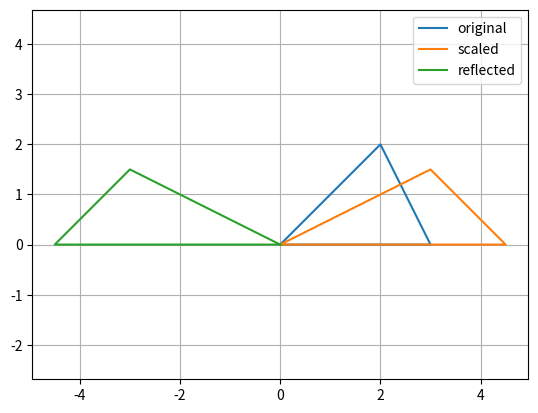

This chart was generated by the following Python code:
import numpy as np
import matplotlib.pyplot as plt
P=np.array([[0,0],[3,0],[2,2],[0,0]])
S=np.array([[1.5,0],[0,0.75]])
Q=P@S.T; M=np.array([[-1,0],[0,1]])
R=Q@M.T
plt.plot(P[:,0],P[:,1],label='original'); plt.plot(Q[:,0],Q[:,1],label='scaled'); plt.plot(R[:,0],R[:,1],label='reflected')
plt.legend(); plt.axis('equal'); plt.grid(True); plt.show()
